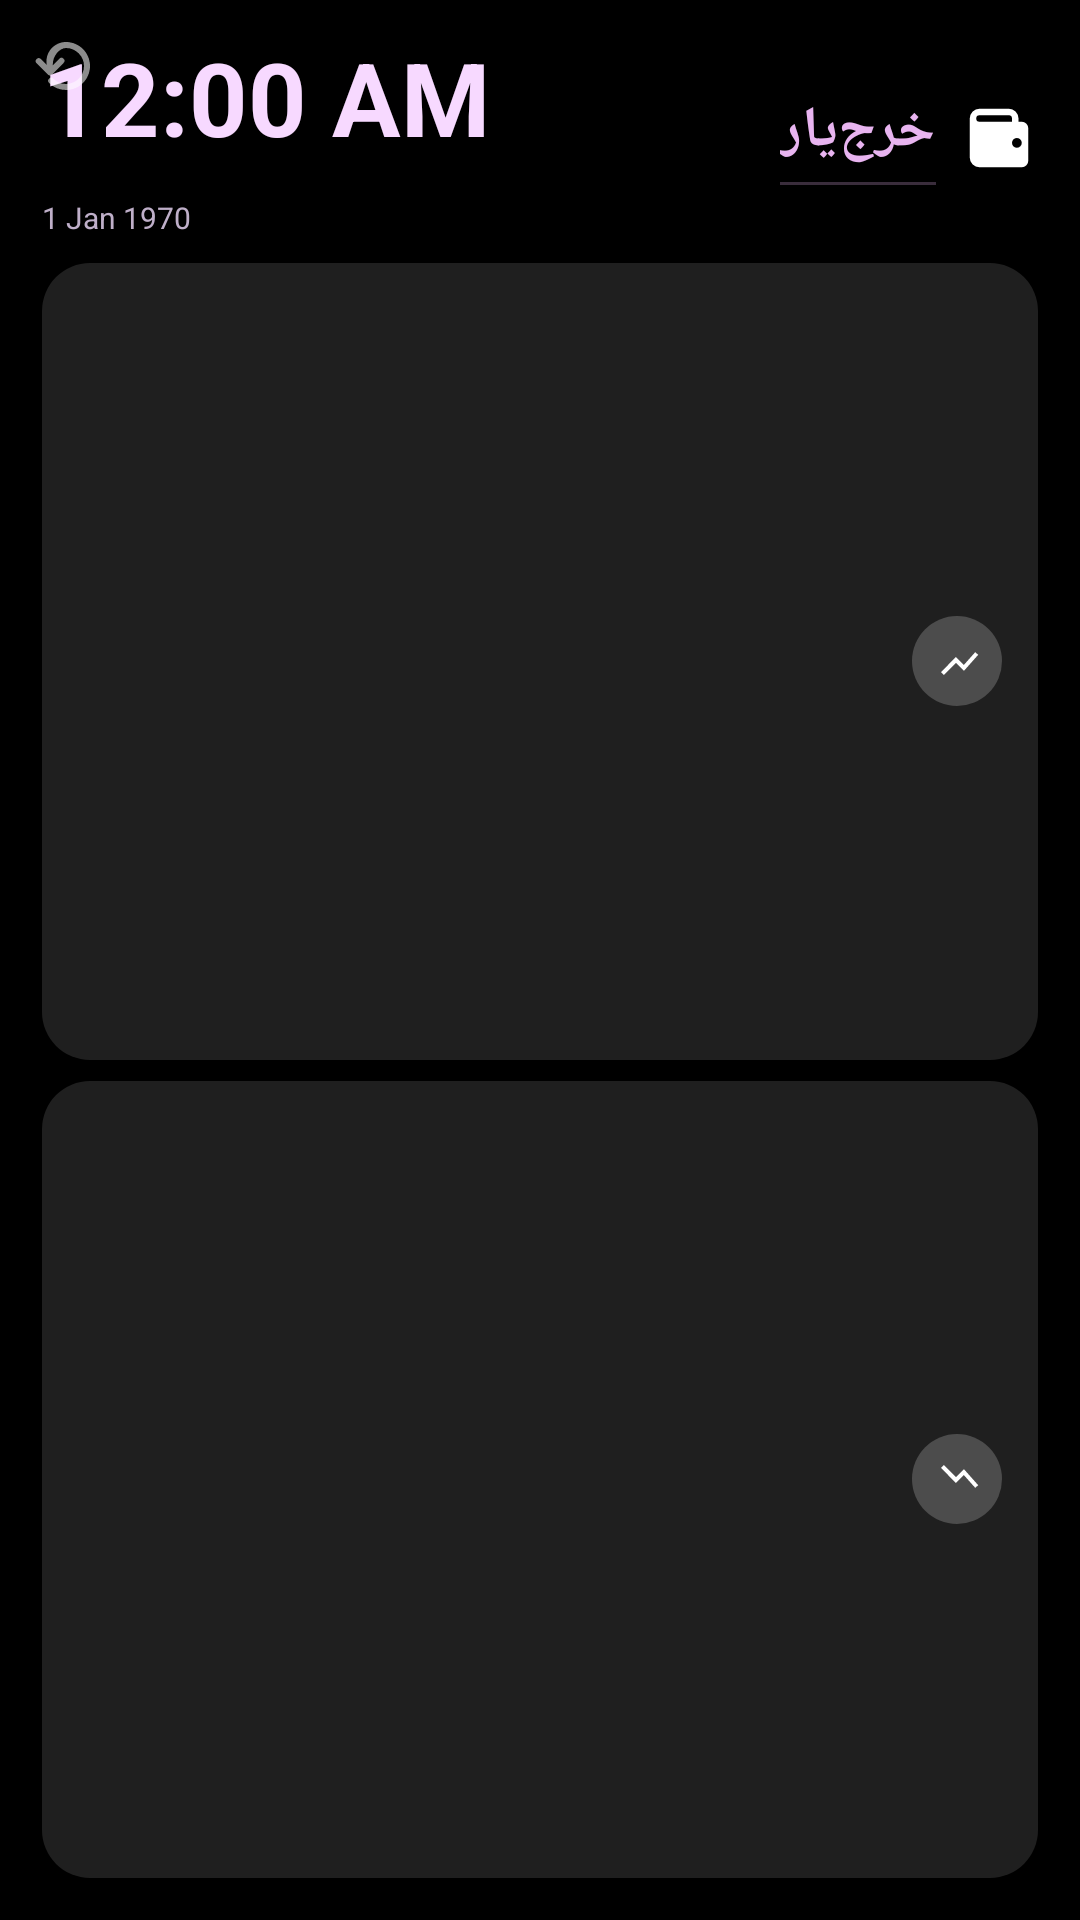

Reconstruct the res/layout file that produces this screen, plus the resources it refers to.
<!-- AndroidManifest.xml: application theme Theme.KharjYar -->
<!-- res/layout/w_panels.xml -->
<?xml version="1.0" encoding="utf-8"?>
<FrameLayout xmlns:android="http://schemas.android.com/apk/res/android"
    android:layout_width="match_parent"
    android:layout_height="match_parent">

    <ImageView
        android:id="@+id/w_bg_img"
        android:layout_width="match_parent"
        android:layout_height="match_parent"
        android:scaleType="fitXY"
        android:contentDescription="@null" />


<LinearLayout
    android:id="@+id/w_root"
    android:layout_width="match_parent"
    android:layout_height="match_parent"
    android:orientation="vertical"
    android:layoutDirection="rtl"
    android:padding="14dp">

    
    <LinearLayout
        android:layout_width="match_parent"
        android:layout_height="wrap_content"
        android:orientation="horizontal"
        android:baselineAligned="false"
        android:gravity="center_vertical">

        
        <LinearLayout
            android:id="@+id/w_app_area"
            android:layout_width="0dp"
            android:layout_height="wrap_content"
            android:layout_weight="1"
            android:orientation="horizontal"
            android:gravity="center_vertical">

            <ImageView
                android:id="@+id/w_logo"
                android:layout_width="26dp"
                android:layout_height="26dp"
                android:src="@drawable/w_ic_wallet"
                android:contentDescription="@null" />

            <LinearLayout
                android:layout_width="wrap_content"
                android:layout_height="wrap_content"
                android:layout_marginStart="8dp"
                android:orientation="vertical"
                android:gravity="center_horizontal">

                <TextView
                    android:id="@+id/w_title"
                    android:layout_width="wrap_content"
                    android:layout_height="wrap_content"
                    android:text="خرج‌یار"
                    android:textStyle="bold"
                    android:textSize="19sp"
                    android:includeFontPadding="false"
                    android:textColor="#E8B4F0" />

                <ImageView
                    android:id="@+id/w_title_rule"
                    android:layout_width="52dp"
                    android:layout_height="1dp"
                    android:layout_marginTop="4dp"
                    android:background="#40E8B4F0"
                    android:contentDescription="@null" />
            </LinearLayout>
        </LinearLayout>

        
        <LinearLayout
            android:id="@+id/w_clock_area"
            android:layout_width="wrap_content"
            android:layout_height="wrap_content"
            android:orientation="vertical"
            android:gravity="end">

            <TextClock
                android:id="@+id/w_clock"
                android:layout_width="wrap_content"
                android:layout_height="wrap_content"
                android:format12Hour="@null"
                android:format24Hour="HH:mm"
                android:textSize="34sp"
                android:textStyle="bold"
                android:includeFontPadding="false"
                android:lines="1"
                android:textColor="#F7D9FF" />

            <TextView
                android:id="@+id/w_jalali"
                android:layout_width="wrap_content"
                android:layout_height="wrap_content"
                android:maxLines="1"
                android:textSize="11sp"
                android:includeFontPadding="false"
                android:textColor="#F3E6F2" />

            <TextClock
                android:id="@+id/w_gregorian"
                android:layout_width="wrap_content"
                android:layout_height="wrap_content"
                android:format12Hour="d MMM yyyy"
                android:format24Hour="d MMM yyyy"
                android:maxLines="1"
                android:textSize="10sp"
                android:includeFontPadding="false"
                android:textColor="#BFAFC9" />
        </LinearLayout>
    </LinearLayout>

    
    <LinearLayout
            android:id="@+id/w_row_1"
        android:layout_width="match_parent"
        android:layout_height="0dp"
        android:layout_weight="1"
        android:layout_marginTop="9dp"
        android:background="@drawable/w_pill"
        android:orientation="horizontal"
        android:paddingHorizontal="12dp"
        android:gravity="center_vertical">

        <FrameLayout
            android:layout_width="30dp"
            android:layout_height="30dp"
            android:background="@drawable/w_circle">
            <ImageView
                android:id="@+id/w_icon_1"
                android:layout_width="16dp"
                android:layout_height="16dp"
                android:layout_gravity="center"
                android:src="@drawable/w_ic_up"
                android:contentDescription="@null" />
        </FrameLayout>

        <TextView
            android:id="@+id/w_label_1"
            android:layout_width="0dp"
            android:layout_height="wrap_content"
            android:layout_weight="1"
            android:layout_marginStart="10dp"
            android:maxLines="1"
            android:ellipsize="end"
            android:textSize="12sp"
            android:textColor="#F3E6F2" />

        <TextView
            android:id="@+id/w_value_1"
            android:layout_width="wrap_content"
            android:layout_height="wrap_content"
            android:maxLines="1"
            android:textStyle="bold"
            android:textSize="14sp"
            android:textColor="#FFFFFF" />
    </LinearLayout>

    
    <LinearLayout
        android:id="@+id/w_row_2"
        android:layout_width="match_parent"
        android:layout_height="0dp"
        android:layout_weight="1"
        android:layout_marginTop="7dp"
        android:background="@drawable/w_pill"
        android:orientation="horizontal"
        android:paddingHorizontal="12dp"
        android:gravity="center_vertical">

        <FrameLayout
            android:layout_width="30dp"
            android:layout_height="30dp"
            android:background="@drawable/w_circle">
            <ImageView
                android:id="@+id/w_icon_2"
                android:layout_width="16dp"
                android:layout_height="16dp"
                android:layout_gravity="center"
                android:src="@drawable/w_ic_down"
                android:contentDescription="@null" />
        </FrameLayout>

        <TextView
            android:id="@+id/w_label_2"
            android:layout_width="0dp"
            android:layout_height="wrap_content"
            android:layout_weight="1"
            android:layout_marginStart="10dp"
            android:maxLines="1"
            android:ellipsize="end"
            android:textSize="12sp"
            android:textColor="#F3E6F2" />

        <TextView
            android:id="@+id/w_value_2"
            android:layout_width="wrap_content"
            android:layout_height="wrap_content"
            android:maxLines="1"
            android:textStyle="bold"
            android:textSize="14sp"
            android:textColor="#FFFFFF" />
    </LinearLayout>

    
    <LinearLayout
        android:id="@+id/w_row_3"
        android:layout_width="match_parent"
        android:layout_height="0dp"
        android:layout_weight="1"
        android:layout_marginTop="7dp"
        android:background="@drawable/w_pill"
        android:orientation="horizontal"
        android:paddingHorizontal="12dp"
        android:visibility="gone"
        android:gravity="center_vertical">

        <TextView
            android:id="@+id/w_label_3"
            android:layout_width="0dp"
            android:layout_height="wrap_content"
            android:layout_weight="1"
            android:maxLines="1"
            android:ellipsize="end"
            android:textSize="12sp"
            android:textColor="#F3E6F2" />

        <TextView
            android:id="@+id/w_value_3"
            android:layout_width="wrap_content"
            android:layout_height="wrap_content"
            android:maxLines="1"
            android:textStyle="bold"
            android:textSize="14sp"
            android:textColor="#FFFFFF" />
    </LinearLayout>
</LinearLayout>
    <TextView
        android:id="@+id/w_weather"
        android:layout_width="match_parent"
        android:layout_height="match_parent"
        android:gravity="top|center_horizontal"
        android:padding="12dp"
        android:maxLines="1"
        android:textSize="12sp"
        android:textColor="#FFFFFF" />

    
    <ImageButton
        android:id="@+id/w_refresh"
        android:layout_width="36dp"
        android:layout_height="36dp"
        android:layout_gravity="top|start"
        android:layout_margin="4dp"
        android:padding="8dp"
        android:alpha="0.55"
        android:background="@android:color/transparent"
        android:src="@drawable/w_ic_refresh"
        android:contentDescription="بروزرسانی اطلاعات ویجت" />

</FrameLayout>
<!-- resources referenced by this layout -->
<resources>
  <!-- drawable w_circle (drawable) -->
  <?xml version="1.0" encoding="utf-8"?>
  <shape xmlns:android="http://schemas.android.com/apk/res/android" android:shape="oval">
      <solid android:color="#33FFFFFF" />
  </shape>
  <!-- drawable w_ic_down (drawable) -->
  <vector xmlns:android="http://schemas.android.com/apk/res/android"
      android:width="24dp" android:height="24dp"
      android:viewportWidth="24" android:viewportHeight="24">
      <path android:fillColor="#FFFFFF"
          android:pathData="M4,6.4l1.4,-1.4 6.1,6.1 4,-4 7.1,8 -1.5,1.3 -5.7,-6.4 -4,4z" />
  </vector>
  <!-- drawable w_ic_refresh (drawable) -->
  <?xml version="1.0" encoding="utf-8"?>
  <vector xmlns:android="http://schemas.android.com/apk/res/android"
      android:width="24dp"
      android:height="24dp"
      android:viewportWidth="24"
      android:viewportHeight="24">
      <path
          android:fillColor="#FFFFFFFF"
          android:pathData="M17.65,6.35C16.2,4.9 14.21,4 12,4c-4.09,0 -7.19,3.72 -6.39,7.69L3.55,9.63A1,1 0,0 0,2.14 11.04l3.79,3.79a1,1 0,0 0,1.41 0l3.79,-3.79a1,1 0,1 0,-1.41 -1.41L7.6,11.75C7.43,8.64 9.9,6 12,6c1.66,0 3.14,0.69 4.22,1.78A5.97,5.97 0,0 1,18 12c0,3.31 -2.69,6 -6,6a5.95,5.95 0,0 1,-4.22 -1.78,1 1,0 0,0 -1.42,1.42A7.96,7.96 0,0 0,12 20c4.42,0 8,-3.58 8,-8 0,-2.21 -0.9,-4.21 -2.35,-5.65z" />
  </vector>
  <!-- drawable w_ic_up (drawable) -->
  <vector xmlns:android="http://schemas.android.com/apk/res/android"
      android:width="24dp" android:height="24dp"
      android:viewportWidth="24" android:viewportHeight="24">
      <path android:fillColor="#FFFFFF"
          android:pathData="M4,17.6l1.4,1.4 6.1,-6.1 4,4 7.1,-8 -1.5,-1.3 -5.7,6.4 -4,-4z" />
  </vector>
  <!-- drawable w_ic_wallet (drawable) -->
  <vector xmlns:android="http://schemas.android.com/apk/res/android"
      android:width="24dp" android:height="24dp"
      android:viewportWidth="24" android:viewportHeight="24">
      <path android:fillColor="#FFFFFF"
          android:pathData="M19,7h-1V6a3,3 0,0 0,-3 -3H6A3,3 0,0 0,3 6v12a3,3 0,0 0,3 3h13a2,2 0,0 0,2 -2V9A2,2 0,0 0,19 7zM6,5h9a1,1 0,0 1,1 1v1H6A1,1 0,0 1,6 5zM17.5,15a1.5,1.5 0,1 1,1.5 -1.5A1.5,1.5 0,0 1,17.5 15z" />
  </vector>
  <!-- drawable w_pill (drawable) -->
  <?xml version="1.0" encoding="utf-8"?>
  <shape xmlns:android="http://schemas.android.com/apk/res/android" android:shape="rectangle">
      <corners android:radius="16dp" />
      <solid android:color="#1FFFFFFF" />
  </shape>
  <style name="Theme.KharjYar" parent="android:Theme.Material.NoActionBar">
          <item name="android:windowBackground">@android:color/black</item>
          <item name="android:statusBarColor">@android:color/transparent</item>
          <item name="android:navigationBarColor">@android:color/transparent</item>
      </style>
</resources>
